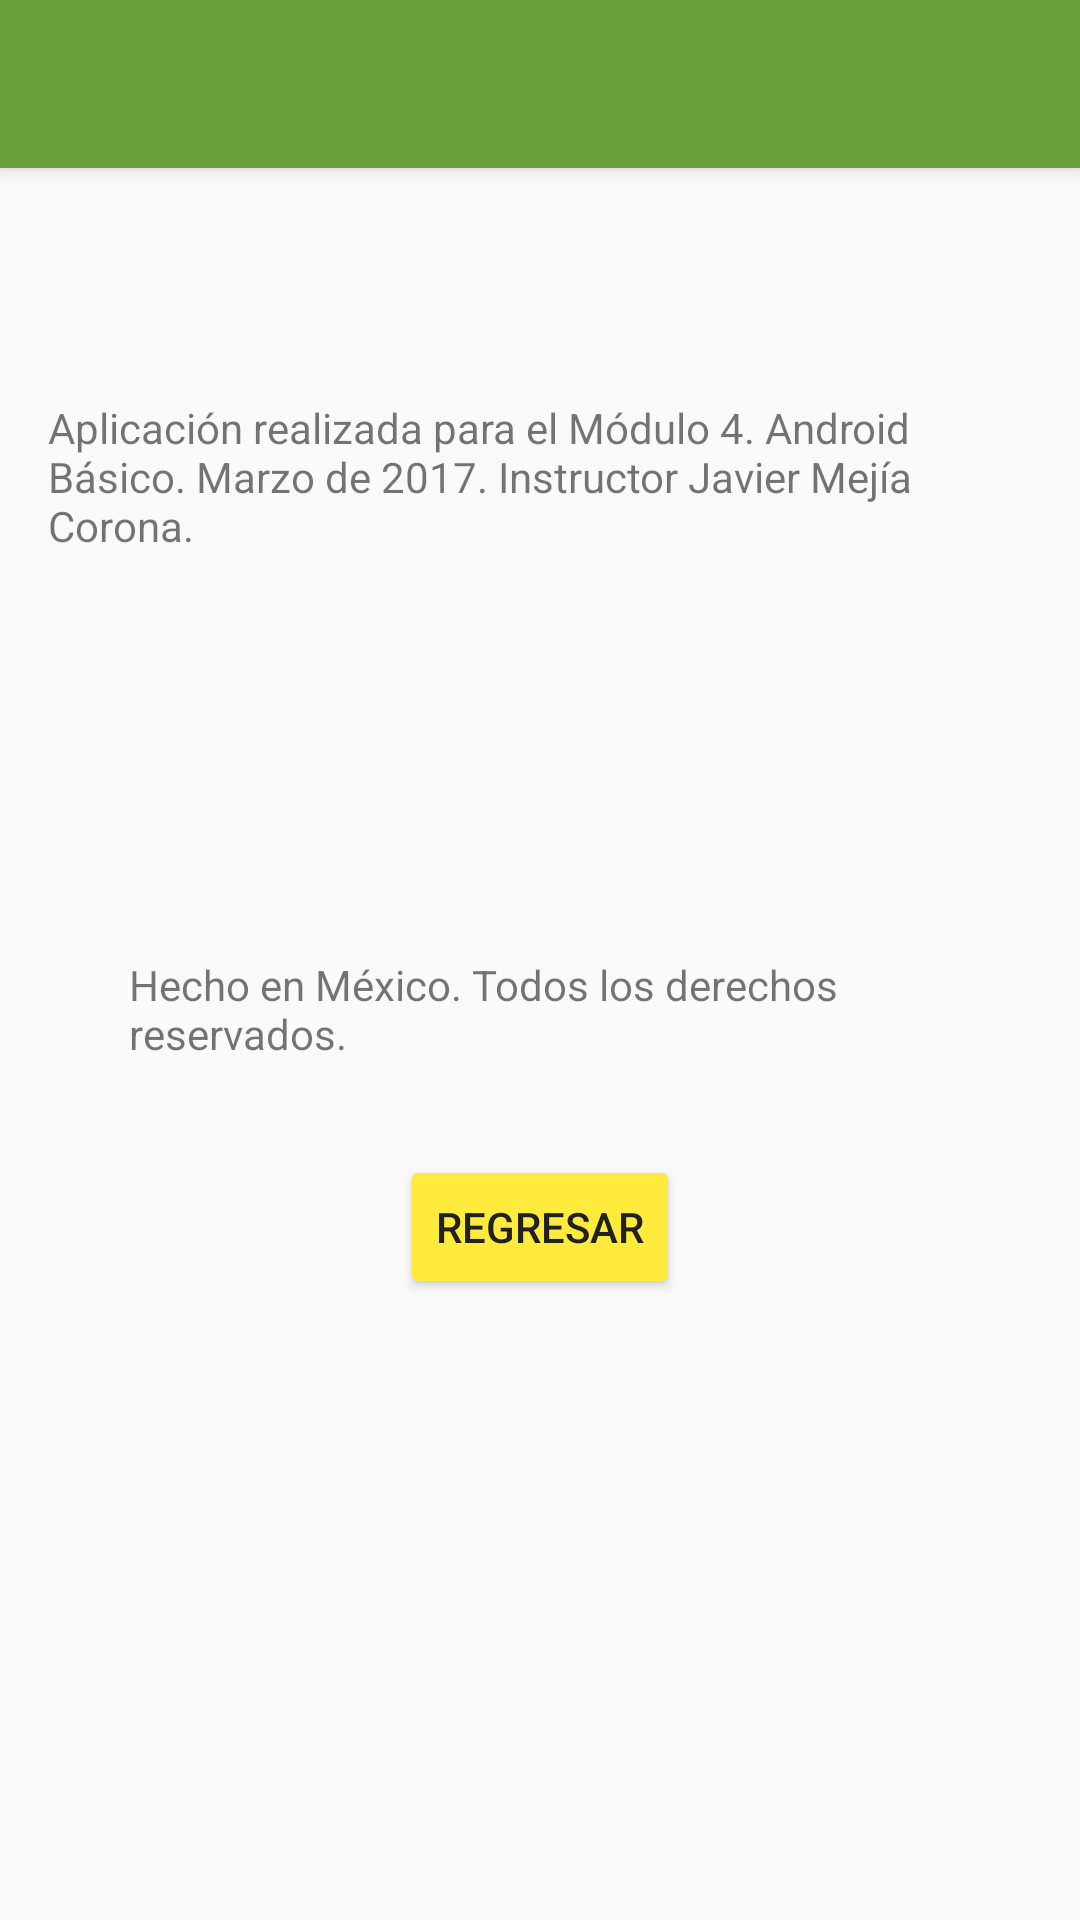

This screen was rendered from an Android layout file. Write that file and the resources it references.
<!-- AndroidManifest.xml: application theme AppTheme -->
<!-- res/layout/activity_informativo.xml -->
<?xml version="1.0" encoding="utf-8"?>
<RelativeLayout xmlns:android="http://schemas.android.com/apk/res/android"
xmlns:tools="http://schemas.android.com/tools"
android:id="@+id/activity_informativo"
android:layout_width="match_parent"
android:layout_height="match_parent"

tools:context="mx.unam.dadm.modulo4.InformativoActivity">

<include android:id="@+id/actionBar"
    layout="@layout/action_bar">
</include>
<TextView
    android:text="@string/ai_acercaDe"
    android:layout_width="wrap_content"
    android:layout_height="wrap_content"
    android:paddingBottom="@dimen/activity_vertical_margin"
    android:paddingLeft="@dimen/activity_horizontal_margin"
    android:paddingRight="@dimen/activity_horizontal_margin"
    android:paddingTop="@dimen/activity_vertical_margin"
    android:layout_marginTop="117dp"
    android:id="@+id/tvTexto"
    android:layout_alignParentTop="true"
    android:layout_alignParentRight="true"
    android:layout_alignParentEnd="true"
    android:layout_marginRight="18dp"
    android:layout_marginEnd="18dp" />


<TextView
    android:text="@string/ai_derechos"
    android:layout_width="wrap_content"
    android:layout_height="wrap_content"
    android:paddingBottom="@dimen/activity_vertical_margin"
    android:paddingLeft="@dimen/activity_horizontal_margin"
    android:paddingRight="@dimen/activity_horizontal_margin"
    android:paddingTop="@dimen/activity_vertical_margin"
    android:layout_marginTop="102dp"
    android:id="@+id/tvDerechos"
    android:layout_below="@+id/tvTexto"
    android:layout_alignParentLeft="true"
    android:layout_alignParentStart="true"
    android:layout_marginLeft="27dp"
    android:layout_marginStart="27dp" />


    <Button
        android:id="@+id/btnRegresar"
        android:layout_width="wrap_content"
        android:layout_height="wrap_content"
        android:layout_marginTop="15dp"
        android:text="@string/aa_btnRegresar"
        android:layout_weight="1"
        android:theme="@style/BotonRaised"
        android:layout_gravity="center"
        android:layout_below="@+id/tvDerechos"
        android:layout_centerHorizontal="true" />

</RelativeLayout>
<!-- res/layout/action_bar.xml (included above) -->
<?xml version="1.0" encoding="utf-8"?>
<android.support.v7.widget.Toolbar
    android:layout_width="match_parent"
    android:layout_height="?attr/actionBarSize"
    xmlns:android="http://schemas.android.com/apk/res/android"
    xmlns:app="http://schemas.android.com/apk/res-auto"
    android:background="@color/colorPrimary"
    android:elevation="@dimen/actionBar"
    android:theme="@style/ThemeOverlay.AppCompat.Dark.ActionBar"

    app:popupTheme="@style/ThemeOverlay.AppCompat.Light">

</android.support.v7.widget.Toolbar>
<!-- resources referenced by this layout -->
<resources>
  <color name="colorPrimary">#689F38</color>
  <dimen name="actionBar">4dp</dimen>
  <dimen name="activity_horizontal_margin">16dp</dimen>
  <dimen name="activity_vertical_margin">16dp</dimen>
  <string name="aa_btnRegresar">Regresar</string>
  <string name="ai_acercaDe">Aplicación realizada para el Módulo 4. Android Básico. Marzo de 2017. Instructor Javier Mejía Corona.</string>
  <string name="ai_derechos">Hecho en México. Todos los derechos reservados.</string>
  <style name="BotonRaised" parent="Theme.AppCompat.Light">
          
          <item name="android:colorButtonNormal">@color/colorAccent</item>
          <item name="android:colorControlHighlight">@color/colorPrimaryLight</item>
          <item name="android:textColor">@color/colorTextPrimary</item>
      </style>
  <style name="AppTheme" parent="Theme.AppCompat.Light.NoActionBar">
          
          <item name="colorPrimary">@color/colorPrimary</item>
          <item name="colorPrimaryDark">@color/colorPrimaryDark</item>
          <item name="colorAccent">@color/colorAccent</item>
  
          
          <item name="windowActionBar">false</item>
          <item name="windowNoTitle">true</item>
      </style>
  <color name="colorAccent">#FFEB3B</color>
  <color name="colorPrimaryLight">#DCEDC8</color>
  <color name="colorTextPrimary">#212121</color>
  <color name="colorPrimaryDark">#8BC34A</color>
</resources>
